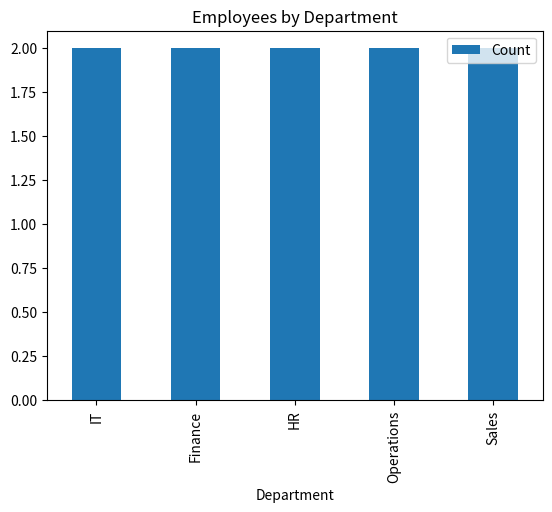

Here is the Python script that generated this plot:
import pandas as pd
import matplotlib.pyplot as plt

data = {
    "Department": [
        "IT",
        "Finance",
        "HR",
        "Operations",
        "Sales"
    ],
    "Count": [
        2,
        2,
        2,
        2,
        2
    ]
}

df = pd.DataFrame(data)

df.plot(
    x="Department",
    y="Count",
    kind="bar"
)

plt.title("Employees by Department")

plt.show()
